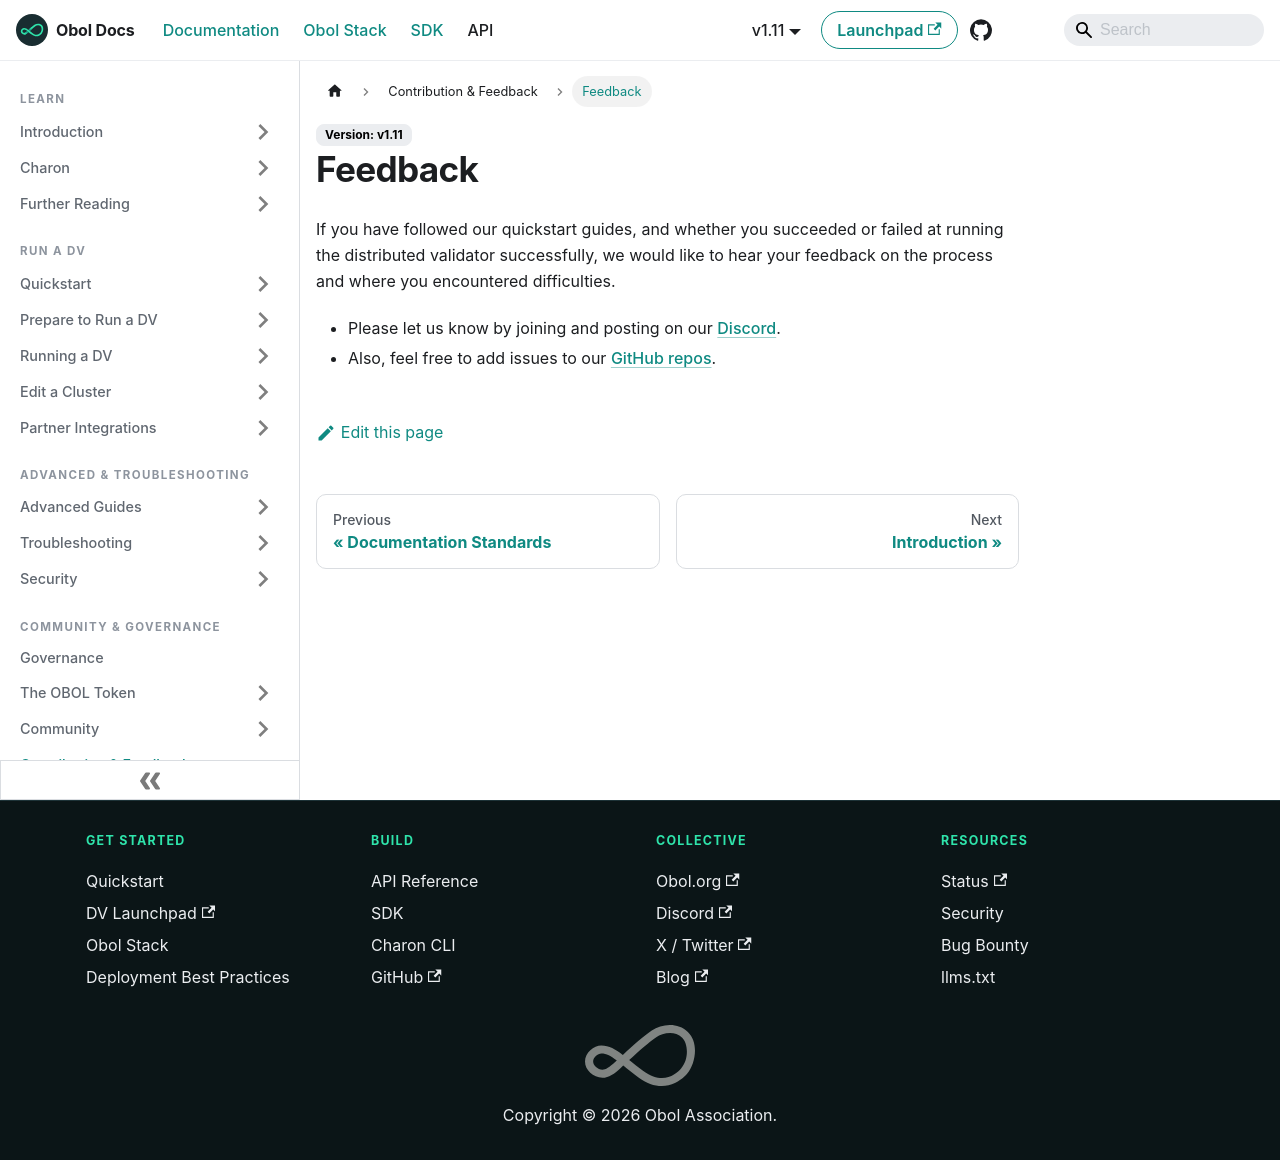

repository: ObolNetwork/obol-docs · page: community-and-governance/contribution/feedback.html · generator: docusaurus

---
description: "Feedback for us"
sidebar_label: "Feedback"
slug: /community-and-governance/contribution/feedback
---

# Feedback

If you have followed our quickstart guides, and whether you succeeded or failed at running the distributed validator successfully, we would like to hear your feedback on the process and where you encountered difficulties.

- Please let us know by joining and posting on our [Discord](https://discord.gg/n6ebKsX46w).
- Also, feel free to add issues to our [GitHub repos](https://github.com/ObolNetwork).
